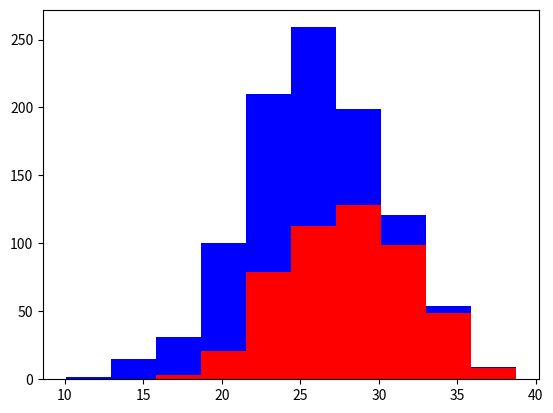

Python code for this plot:

import matplotlib.pyplot as plt
import numpy as np

# Create population of 1000 dog, 50/50 greyhound/labrador
greyhounds = 500
labs = 500

# Assume greyhounds are normally 28" tall
# Assume labradors are normally 24" tall
# Assume normal distribution of +/- 4"
grey_height = 28 + 4 * np.random.randn(greyhounds)
lab_height = 24 + 4 * np.random.randn(labs)

# Greyounds - red, labradors - blue
plt.hist([grey_height, lab_height], stacked=True, color=['r', 'b'])
plt.show()
